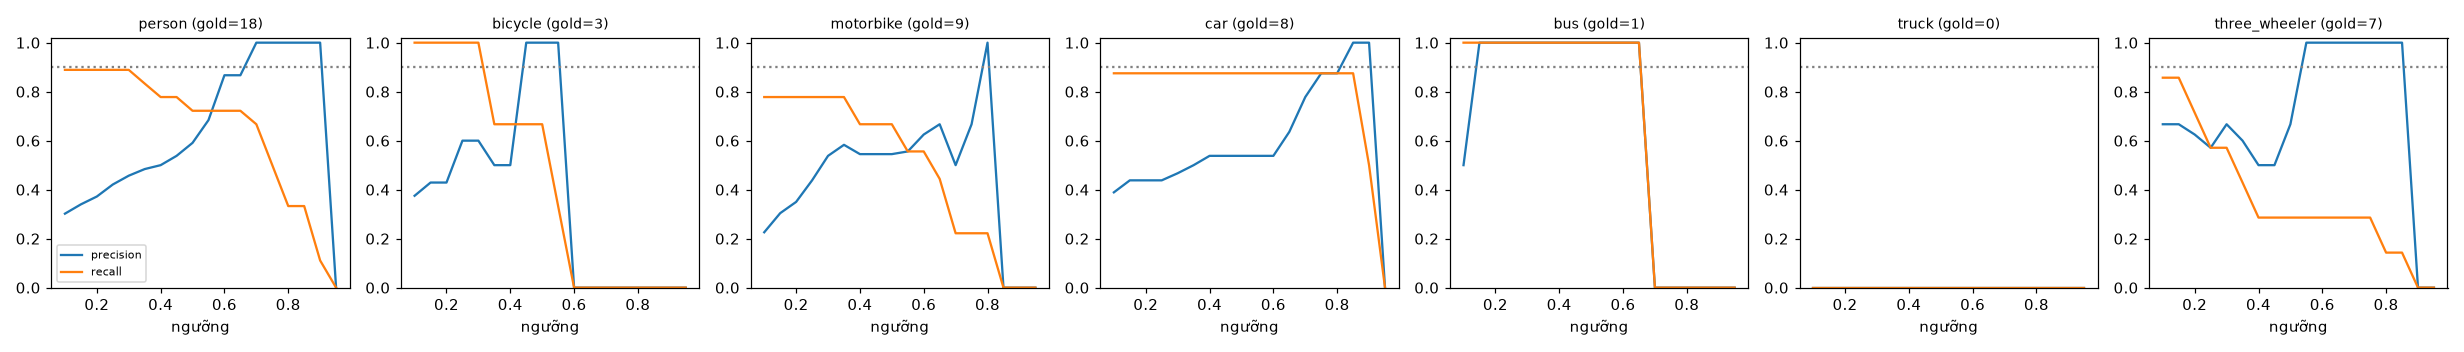

The file beside this chart, header and first rows:
class, thr, tp, fp, fn, precision, recall, f1, n_gold
person, 0.1, 16, 37, 2, 0.302, 0.889, 0.451, 18
person, 0.15, 16, 31, 2, 0.34, 0.889, 0.492, 18
person, 0.2, 16, 27, 2, 0.372, 0.889, 0.525, 18
person, 0.25, 16, 22, 2, 0.421, 0.889, 0.571, 18
person, 0.3, 16, 19, 2, 0.457, 0.889, 0.604, 18
person, 0.35, 15, 16, 3, 0.484, 0.833, 0.612, 18
person, 0.4, 14, 14, 4, 0.5, 0.778, 0.609, 18
person, 0.45, 14, 12, 4, 0.538, 0.778, 0.636, 18
person, 0.5, 13, 9, 5, 0.591, 0.722, 0.65, 18
person, 0.55, 13, 6, 5, 0.684, 0.722, 0.703, 18
person, 0.6, 13, 2, 5, 0.867, 0.722, 0.788, 18
person, 0.65, 13, 2, 5, 0.867, 0.722, 0.788, 18
person, 0.7, 12, 0, 6, 1.0, 0.667, 0.8, 18
person, 0.75, 9, 0, 9, 1.0, 0.5, 0.667, 18
person, 0.8, 6, 0, 12, 1.0, 0.333, 0.5, 18
person, 0.85, 6, 0, 12, 1.0, 0.333, 0.5, 18
person, 0.9, 2, 0, 16, 1.0, 0.111, 0.2, 18
person, 0.95, 0, 0, 18, 0.0, 0.0, 0.0, 18
bicycle, 0.1, 3, 5, 0, 0.375, 1.0, 0.545, 3
bicycle, 0.15, 3, 4, 0, 0.429, 1.0, 0.6, 3
bicycle, 0.2, 3, 4, 0, 0.429, 1.0, 0.6, 3
bicycle, 0.25, 3, 2, 0, 0.6, 1.0, 0.75, 3
bicycle, 0.3, 3, 2, 0, 0.6, 1.0, 0.75, 3
bicycle, 0.35, 2, 2, 1, 0.5, 0.667, 0.571, 3
bicycle, 0.4, 2, 2, 1, 0.5, 0.667, 0.571, 3
bicycle, 0.45, 2, 0, 1, 1.0, 0.667, 0.8, 3
bicycle, 0.5, 2, 0, 1, 1.0, 0.667, 0.8, 3
bicycle, 0.55, 1, 0, 2, 1.0, 0.333, 0.5, 3
bicycle, 0.6, 0, 0, 3, 0.0, 0.0, 0.0, 3
bicycle, 0.65, 0, 0, 3, 0.0, 0.0, 0.0, 3
bicycle, 0.7, 0, 0, 3, 0.0, 0.0, 0.0, 3
bicycle, 0.75, 0, 0, 3, 0.0, 0.0, 0.0, 3
bicycle, 0.8, 0, 0, 3, 0.0, 0.0, 0.0, 3
bicycle, 0.85, 0, 0, 3, 0.0, 0.0, 0.0, 3
bicycle, 0.9, 0, 0, 3, 0.0, 0.0, 0.0, 3
bicycle, 0.95, 0, 0, 3, 0.0, 0.0, 0.0, 3
motorbike, 0.1, 7, 24, 2, 0.226, 0.778, 0.35, 9
motorbike, 0.15, 7, 16, 2, 0.304, 0.778, 0.438, 9
motorbike, 0.2, 7, 13, 2, 0.35, 0.778, 0.483, 9
motorbike, 0.25, 7, 9, 2, 0.438, 0.778, 0.56, 9
motorbike, 0.3, 7, 6, 2, 0.538, 0.778, 0.636, 9
motorbike, 0.35, 7, 5, 2, 0.583, 0.778, 0.667, 9
motorbike, 0.4, 6, 5, 3, 0.545, 0.667, 0.6, 9
motorbike, 0.45, 6, 5, 3, 0.545, 0.667, 0.6, 9
motorbike, 0.5, 6, 5, 3, 0.545, 0.667, 0.6, 9
motorbike, 0.55, 5, 4, 4, 0.556, 0.556, 0.556, 9
motorbike, 0.6, 5, 3, 4, 0.625, 0.556, 0.588, 9
motorbike, 0.65, 4, 2, 5, 0.667, 0.444, 0.533, 9
motorbike, 0.7, 2, 2, 7, 0.5, 0.222, 0.308, 9
motorbike, 0.75, 2, 1, 7, 0.667, 0.222, 0.333, 9
motorbike, 0.8, 2, 0, 7, 1.0, 0.222, 0.364, 9
motorbike, 0.85, 0, 0, 9, 0.0, 0.0, 0.0, 9
motorbike, 0.9, 0, 0, 9, 0.0, 0.0, 0.0, 9
motorbike, 0.95, 0, 0, 9, 0.0, 0.0, 0.0, 9
car, 0.1, 7, 11, 1, 0.389, 0.875, 0.538, 8
car, 0.15, 7, 9, 1, 0.438, 0.875, 0.583, 8
car, 0.2, 7, 9, 1, 0.438, 0.875, 0.583, 8
car, 0.25, 7, 9, 1, 0.438, 0.875, 0.583, 8
car, 0.3, 7, 8, 1, 0.467, 0.875, 0.609, 8
car, 0.35, 7, 7, 1, 0.5, 0.875, 0.636, 8
... 66 more rows
